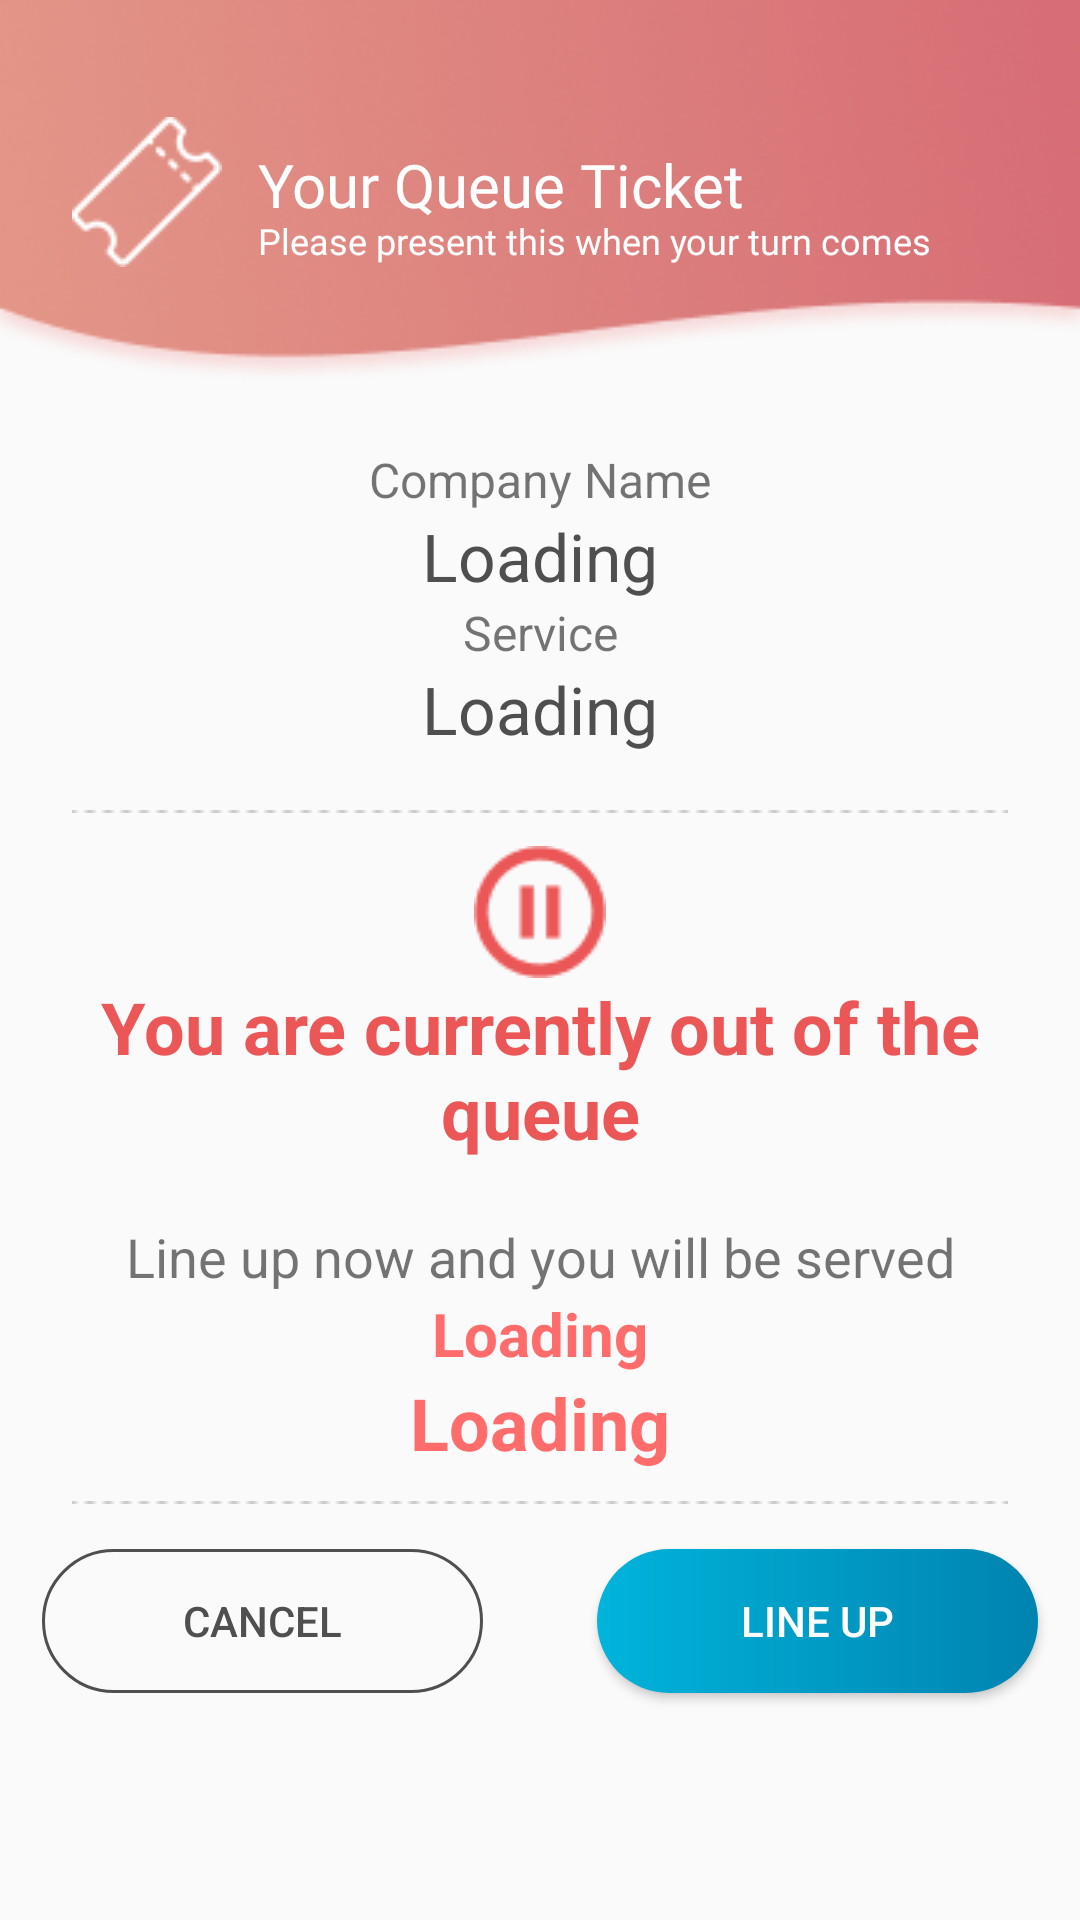

Here is an Android app screen rendered from its layout file. Give the layout XML and the strings, colors and styles it references.
<!-- AndroidManifest.xml: application theme AppTheme -->
<!-- res/layout/activity_reserve.xml -->
<?xml version="1.0" encoding="utf-8"?>
<LinearLayout xmlns:android="http://schemas.android.com/apk/res/android"
    xmlns:app="http://schemas.android.com/apk/res-auto"
    xmlns:tools="http://schemas.android.com/tools"
    android:layout_width="match_parent"
    android:layout_height="match_parent"
    android:orientation="vertical">

    <include layout="@layout/layout_header2" />
    <RelativeLayout
        android:layout_width="match_parent"
        android:layout_height="match_parent">

        <TextView
            android:id="@+id/textView1"
            android:layout_width="match_parent"
            android:layout_height="wrap_content"
            android:layout_marginTop="20dp"
            android:text="@string/company_name"
            android:textAlignment="center"
            android:textSize="16sp"
            tools:fontFamily="@font/roboto_light" />

        <TextView
            android:id="@+id/companyTV"
            android:layout_width="match_parent"
            android:layout_height="wrap_content"
            android:layout_alignParentLeft="true"
            android:layout_alignParentStart="true"
            android:layout_below="@+id/textView1"
            android:text="@string/loading"
            android:textAlignment="center"
            android:textColor="@color/text_color2"
            android:textSize="22sp"
            tools:fontFamily="@font/roboto_medium" />

        <TextView
            android:id="@+id/textView2"
            android:layout_width="match_parent"
            android:layout_height="wrap_content"
            android:layout_alignParentLeft="true"
            android:layout_alignParentStart="true"
            android:layout_below="@+id/companyTV"
            android:text="@string/service_name"
            android:textAlignment="center"
            android:textSize="16sp"
            tools:fontFamily="@font/roboto_light" />

        <TextView
            android:id="@+id/serviceTV"
            android:layout_width="match_parent"
            android:layout_height="wrap_content"
            android:layout_alignParentLeft="true"
            android:layout_alignParentStart="true"
            android:layout_below="@+id/textView2"
            android:text="@string/loading"
            android:textAlignment="center"
            android:textColor="@color/text_color2"
            android:textSize="22sp"
            tools:fontFamily="@font/roboto_medium" />

        <ImageView
            android:id="@+id/imageView3"
            android:layout_width="match_parent"
            android:layout_height="wrap_content"
            android:layout_alignParentLeft="true"
            android:layout_alignParentStart="true"
            android:layout_alignParentTop="true"
            android:layout_marginTop="141dp"
            app:srcCompat="@drawable/line" />

        <ImageView
            android:id="@+id/imageView4"
            android:layout_width="match_parent"
            android:layout_height="wrap_content"
            android:layout_alignParentLeft="true"
            android:layout_alignParentStart="true"
            android:layout_alignParentTop="true"
            android:layout_marginTop="153dp"
            app:srcCompat="@drawable/pause_icon" />

        <TextView
            android:id="@+id/textView9"
            android:layout_width="match_parent"
            android:layout_height="wrap_content"
            android:layout_alignParentLeft="true"
            android:layout_alignParentStart="true"
            android:layout_below="@+id/imageView4"
            android:text="@string/you_are_currently"
            android:textAlignment="center"
            android:textColor="@color/header_color2"
            android:textSize="24sp"
            android:textStyle="bold"
            tools:fontFamily="@font/roboto" />

        <TextView
            android:id="@+id/textView10"
            android:layout_width="match_parent"
            android:layout_height="wrap_content"
            android:layout_below="@+id/textView9"
            android:layout_alignParentStart="true"
            android:text="@string/line_up_now"
            android:textAlignment="center"
            android:layout_marginTop="20dp"
            android:textSize="18sp"
            tools:fontFamily="@font/roboto_light"
            android:layout_alignParentLeft="true" />

        <TextView
            android:id="@+id/dateTV"
            android:layout_width="match_parent"
            android:layout_height="wrap_content"
            android:layout_below="@+id/textView10"
            android:layout_alignParentStart="true"
            android:text="@string/loading"
            android:textAlignment="center"
            android:textColor="@color/header_color3"
            android:textSize="20sp"
            android:textStyle="bold"
            tools:fontFamily="@font/roboto"
            android:layout_alignParentLeft="true" />

        <TextView
            android:id="@+id/timeTV"
            android:layout_width="match_parent"
            android:layout_height="wrap_content"
            android:layout_below="@+id/dateTV"
            android:text="@string/loading"
            android:textAlignment="center"
            android:textColor="@color/header_color3"
            android:textSize="24sp"
            android:textStyle="bold"
            tools:fontFamily="@font/roboto"
            android:layout_alignParentLeft="true"
            android:layout_alignParentStart="true" />

        <ImageView
            android:id="@+id/line4"
            android:layout_marginTop="10dp"
            android:layout_marginBottom="15dp"
            android:layout_width="match_parent"
            android:layout_height="wrap_content"
            android:layout_below="@+id/timeTV"
            app:srcCompat="@drawable/line"
            android:layout_alignParentLeft="true"
            android:contentDescription="TODO"
            android:layout_alignParentStart="true" />

        <Button
            android:id="@+id/line_up_btn"
            android:layout_width="147dp"
            android:layout_height="wrap_content"
            android:layout_below="@+id/line4"
            android:background="@drawable/round_eta"
            android:text="@string/line_up"
            android:textColor="@color/white"
            tools:fontFamily="@font/roboto"
            android:layout_alignParentRight="true"
            android:layout_marginRight="14dp" />

        <Button
            android:id="@+id/cancel_btn"
            android:layout_width="147dp"
            android:layout_height="wrap_content"
            android:layout_alignParentLeft="true"
            android:layout_alignParentStart="true"
            android:layout_alignTop="@+id/line_up_btn"
            android:layout_below="@+id/line4"
            android:layout_marginLeft="14dp"
            android:layout_marginStart="14dp"
            android:background="@drawable/round_cancel"
            android:text="@string/cancel"
            android:textColor="@color/text_color2"
            tools:fontFamily="@font/roboto" />
    </RelativeLayout>
</LinearLayout>
<!-- res/layout/layout_header2.xml (included above) -->
<?xml version="1.0" encoding="utf-8"?>
<android.support.constraint.ConstraintLayout xmlns:android="http://schemas.android.com/apk/res/android"
    android:layout_width="match_parent"
    android:layout_height="wrap_content"
    xmlns:app="http://schemas.android.com/apk/res-auto"
    android:id="@+id/header2">
        <ImageView
            android:id="@+id/imageView2"
            android:layout_width="match_parent"
            android:layout_height="wrap_content"
            android:layout_alignParentStart="true"
            android:layout_alignParentTop="true"
            android:adjustViewBounds="true"
            android:cropToPadding="false"
            app:srcCompat="@drawable/header2"
            android:contentDescription="TODO"
            android:layout_alignParentLeft="true" />

        <ImageView
            android:id="@+id/imageView"
            android:layout_width="wrap_content"
            android:layout_height="wrap_content"
            android:layout_marginBottom="8dp"
            android:layout_marginLeft="24dp"
            android:layout_marginStart="24dp"
            android:layout_marginTop="8dp"
            app:layout_constraintBottom_toBottomOf="parent"
            app:layout_constraintStart_toStartOf="@+id/imageView2"
            app:layout_constraintTop_toTopOf="parent"
            app:layout_constraintVertical_bias="0.493"
            app:srcCompat="@drawable/ticket_icon" />

        <TextView
            android:id="@+id/textView5"
            android:layout_width="wrap_content"
            android:layout_height="24dp"
            android:layout_marginLeft="12dp"
            android:layout_marginStart="12dp"
            android:layout_marginTop="48dp"
            android:fontFamily="@font/roboto_light"
            android:text="@string/your_queue_ticket"
            android:textColor="@color/white"
            android:textSize="20sp"
            app:layout_constraintStart_toEndOf="@+id/imageView"
            app:layout_constraintTop_toTopOf="parent" />

        <TextView
            android:id="@+id/textView6"
            android:layout_width="wrap_content"
            android:layout_height="wrap_content"
            android:layout_marginLeft="12dp"
            android:layout_marginStart="12dp"
            android:text="@string/please_present"
            android:textColor="@color/white"
            android:textSize="12sp"
            android:fontFamily="@font/roboto_light"
            app:layout_constraintStart_toEndOf="@+id/imageView"
            app:layout_constraintTop_toBottomOf="@+id/textView5" />

</android.support.constraint.ConstraintLayout>
<!-- resources referenced by this layout -->
<resources>
  <color name="header_color2">#EB5757</color>
  <color name="header_color3">#FF6C6C</color>
  <color name="text_color2">#4F4F4F</color>
  <color name="white">#FFFFFF</color>
  <!-- drawable header2: png bitmap (drawable, 32572 bytes) -->
  <!-- drawable line: png bitmap (drawable, 155 bytes) -->
  <!-- drawable pause_icon: png bitmap (drawable, 1332 bytes) -->
  <!-- drawable round_cancel (drawable) -->
  <?xml version="1.0" encoding="utf-8"?>
  <shape
      xmlns:android="http://schemas.android.com/apk/res/android"
      android:shape="rectangle">
      <stroke android:color="@color/text_color2"
          android:width="1dp"/>
      <corners android:bottomRightRadius="180dp"
          android:bottomLeftRadius="180dp"
          android:topRightRadius="180dp"
          android:topLeftRadius="180dp"/>
  </shape>
  <!-- drawable round_eta (drawable) -->
  <?xml version="1.0" encoding="utf-8"?>
  <shape
      xmlns:android="http://schemas.android.com/apk/res/android"
      android:shape="rectangle">
      <gradient
          android:startColor="#00B4DB"
          android:endColor="#0083B0" />
      <corners android:bottomRightRadius="180dp"
          android:bottomLeftRadius="180dp"
          android:topRightRadius="180dp"
          android:topLeftRadius="180dp"/>
  </shape>
  <!-- drawable ticket_icon: png bitmap (drawable, 1240 bytes) -->
  <string name="cancel">Cancel</string>
  <string name="company_name">Company Name</string>
  <string name="line_up">Line up</string>
  <string name="line_up_now">Line up now and you will be served</string>
  <string name="loading">Loading</string>
  <string name="please_present">Please present this when your turn comes</string>
  <string name="service_name">Service</string>
  <string name="you_are_currently">You are currently out of the queue</string>
  <string name="your_queue_ticket">Your Queue Ticket</string>
  <style name="AppTheme" parent="Theme.AppCompat.Light.NoActionBar">
          
          <item name="colorPrimary">@color/colorPrimary</item>
          <item name="colorPrimaryDark">@color/colorPrimaryDark</item>
          <item name="colorAccent">@color/colorAccent</item>
      </style>
  <color name="colorPrimary">#3F51B5</color>
  <color name="colorPrimaryDark">#303F9F</color>
  <color name="colorAccent">#FF4081</color>
</resources>
